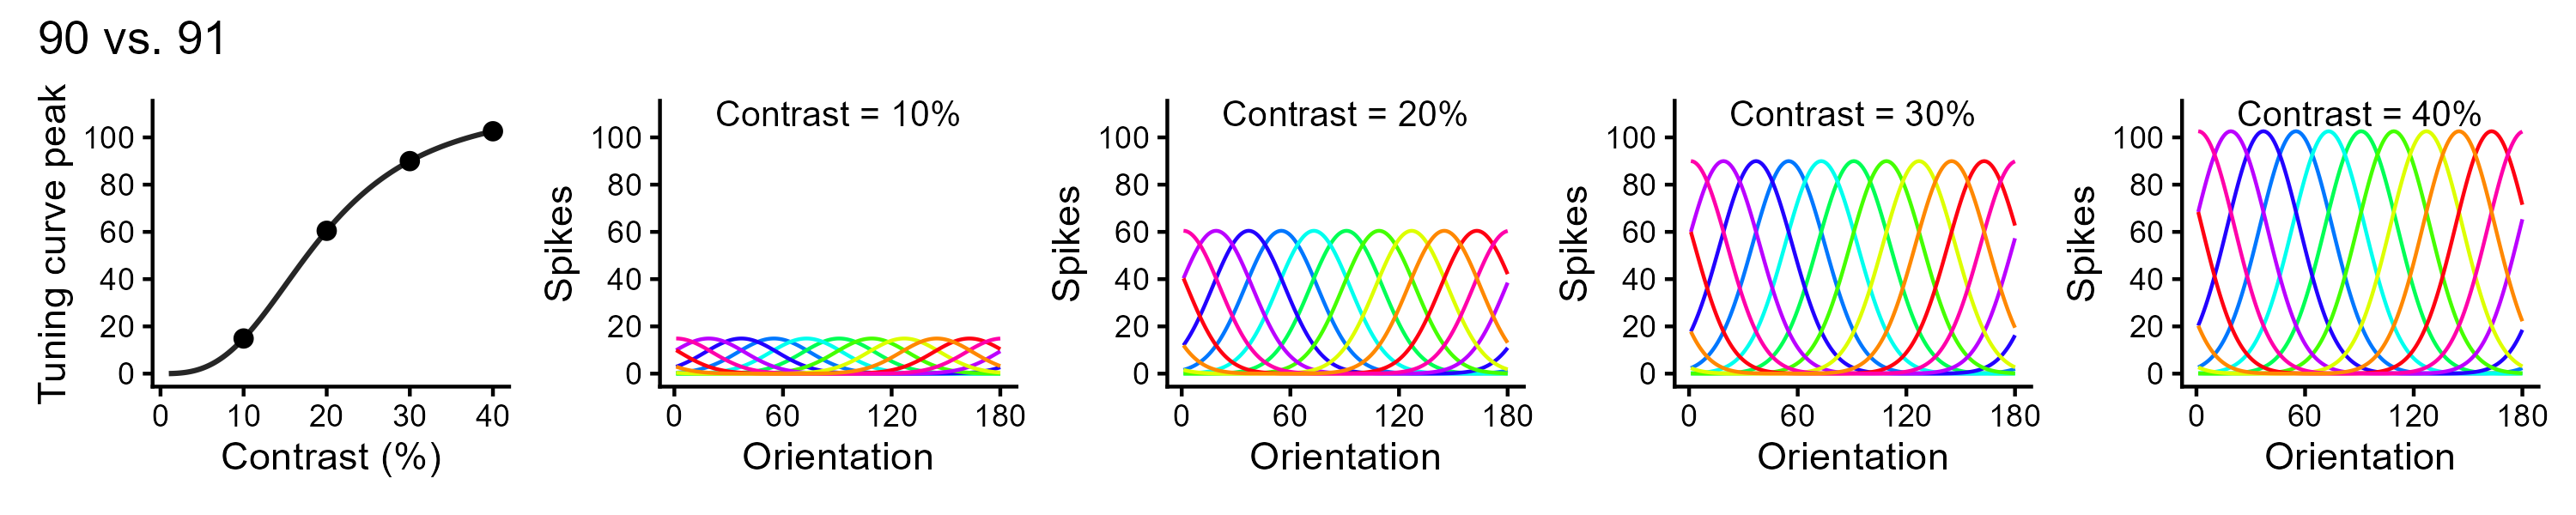

Reproduce this figure in R.
library(tidyverse)
library(cowplot)
library(patchwork)
library(ggpp)

### Naka-Rushton function ###
Contrast <- seq(0, 100, 0.1)
Rmax <- 115
C50 <- 19.3
n   <-  2.9
Max_firing <- Rmax * Contrast^n / (Contrast^n + C50^n)
nr <- data.frame(Contrast, Max_firing)

points_df <- nr %>%
  dplyr::filter(Contrast %in% c(10, 20, 30, 40))

g1 <- ggplot(nr, aes(x = Contrast, y = Max_firing)) +
  geom_line(alpha = 0.85, linewidth = 0.7) +
  geom_point(
    data = points_df,
    size = 2
  ) +
  scale_x_continuous(
    limits = c(1, 40),
    breaks = c(0, 10, 20, 30, 40)
  ) +
  coord_cartesian(ylim = c(0, 110)) +
  scale_y_continuous(breaks = seq(0, 100, by = 20)) +
  labs(
    x = "Contrast (%)",
    y = "Tuning curve peak"
  ) +
  theme_classic(base_size = 11)

g1

### Population spike model ###
color_wheel <- function(alpha = 1) {
  h <- c(seq(160, 0, -1), seq(180, 161, -1))[-161]
  h <- h / 180
  s <- rep(1, 180)
  v <- rep(1, 180)
  hsv(h, s, v, alpha)
}

colors <- color_wheel()

# parameters
n_neurons <- 180                                              
orientations <- seq(1, 180, by = 1)                           
preferred_orientations <-  seq(1, 180, length.out = n_neurons)
tuning_width    <- 20 

# contrast = 10%
contrast <- 10
max_firing_rate <- Rmax * contrast^n / (contrast^n + C50^n)
tuning_curves <- matrix(0, nrow = n_neurons, ncol = length(orientations))
for (i in 1:n_neurons) {
  tuning_curves[i, ] <- max_firing_rate * exp(-0.5 * (pmin(abs(orientations - preferred_orientations[i]), 
                                                           180 - abs(orientations - preferred_orientations[i])) ^ 2) / tuning_width ^ 2)
}

FiringRate <- c()
for (i in 1:n_neurons) {
  FiringRate <- c(FiringRate, tuning_curves[i, ])
}

df_tuning <- data.frame(Orientation = rep(orientations, n_neurons),
                        FiringRate = FiringRate,
                        Neuron = rep(rep(orientations, n_neurons), each = length(orientations)),
                        Color = rep(colors, each = length(orientations)))

g2 <- ggplot(df_tuning[df_tuning$Neuron %in% seq(1, n_neurons, by = 18), ], 
             aes(x = Orientation, y = FiringRate, color = Color)) +
  geom_line() + scale_color_identity() +
  annotate("text_npc",
           npcx = 0.5,
           npcy = 1,
           label = "Contrast = 10%", 
           size = 3.5) +
  theme_classic(base_size = 11) + 
  scale_x_continuous(breaks = c(0, 60, 120, 180)) +
  coord_cartesian(ylim = c(0, 110)) +
  scale_y_continuous(breaks = seq(0, 100, by = 20)) +
  guides(color = F) + ylab("Spikes")
g2

# contrast = 20%
contrast <- 20
max_firing_rate <- Rmax * contrast^n / (contrast^n + C50^n)
tuning_curves <- matrix(0, nrow = n_neurons, ncol = length(orientations))
for (i in 1:n_neurons) {
  tuning_curves[i, ] <- max_firing_rate * exp(-0.5 * (pmin(abs(orientations - preferred_orientations[i]), 
                                                           180 - abs(orientations - preferred_orientations[i])) ^ 2) / tuning_width ^ 2)
}

FiringRate <- c()
for (i in 1:n_neurons) {
  FiringRate <- c(FiringRate, tuning_curves[i, ])
}

df_tuning <- data.frame(Orientation = rep(orientations, n_neurons),
                        FiringRate = FiringRate,
                        Neuron = rep(rep(orientations, n_neurons), each = length(orientations)),
                        Color = rep(colors, each = length(orientations)))

g3 <- ggplot(df_tuning[df_tuning$Neuron %in% seq(1, n_neurons, by = 18), ], 
             aes(x = Orientation, y = FiringRate, color = Color)) +
  geom_line() + scale_color_identity() +
  annotate("text_npc",
           npcx = 0.5,
           npcy = 1,
           label = "Contrast = 20%", 
           size = 3.5) +
  theme_classic(base_size = 11) + 
  scale_x_continuous(breaks = c(0, 60, 120, 180)) +
  coord_cartesian(ylim = c(0, 110)) +
  scale_y_continuous(breaks = seq(0, 100, by = 20)) +
  guides(color = F) + ylab("Spikes")
g3

# contrast = 30%
contrast <- 30
max_firing_rate <- Rmax * contrast^n / (contrast^n + C50^n)
tuning_curves <- matrix(0, nrow = n_neurons, ncol = length(orientations))
for (i in 1:n_neurons) {
  tuning_curves[i, ] <- max_firing_rate * exp(-0.5 * (pmin(abs(orientations - preferred_orientations[i]), 
                                                           180 - abs(orientations - preferred_orientations[i])) ^ 2) / tuning_width ^ 2)
}

FiringRate <- c()
for (i in 1:n_neurons) {
  FiringRate <- c(FiringRate, tuning_curves[i, ])
}

df_tuning <- data.frame(Orientation = rep(orientations, n_neurons),
                        FiringRate = FiringRate,
                        Neuron = rep(rep(orientations, n_neurons), each = length(orientations)),
                        Color = rep(colors, each = length(orientations)))

g4 <- ggplot(df_tuning[df_tuning$Neuron %in% seq(1, n_neurons, by = 18), ], 
             aes(x = Orientation, y = FiringRate, color = Color)) +
  geom_line() + scale_color_identity() +
  annotate("text_npc",
           npcx = 0.5,
           npcy = 1,
           label = "Contrast = 30%", 
           size = 3.5) +
  theme_classic(base_size = 11) + 
  scale_x_continuous(breaks = c(0, 60, 120, 180)) +
  coord_cartesian(ylim = c(0, 110)) +
  scale_y_continuous(breaks = seq(0, 100, by = 20)) +
  guides(color = F) + ylab("Spikes")
g4

# contrast = 40%
contrast <- 40
max_firing_rate <- Rmax * contrast^n / (contrast^n + C50^n)
tuning_curves <- matrix(0, nrow = n_neurons, ncol = length(orientations))
for (i in 1:n_neurons) {
  tuning_curves[i, ] <- max_firing_rate * exp(-0.5 * (pmin(abs(orientations - preferred_orientations[i]), 
                                                           180 - abs(orientations - preferred_orientations[i])) ^ 2) / tuning_width ^ 2)
}

FiringRate <- c()
for (i in 1:n_neurons) {
  FiringRate <- c(FiringRate, tuning_curves[i, ])
}

df_tuning <- data.frame(Orientation = rep(orientations, n_neurons),
                        FiringRate = FiringRate,
                        Neuron = rep(rep(orientations, n_neurons), each = length(orientations)),
                        Color = rep(colors, each = length(orientations)))

g5 <- ggplot(df_tuning[df_tuning$Neuron %in% seq(1, n_neurons, by = 18), ], 
             aes(x = Orientation, y = FiringRate, color = Color)) +
  geom_line() + scale_color_identity() +
  annotate("text_npc",
           npcx = 0.5,
           npcy = 1,
           label = "Contrast = 40%", 
           size = 3.5) +
  theme_classic(base_size = 11) + 
  scale_x_continuous(breaks = c(0, 60, 120, 180)) +
  coord_cartesian(ylim = c(0, 110)) +
  scale_y_continuous(breaks = seq(0, 100, by = 20)) +
  guides(color = F) + ylab("Spikes")
g5

plot_list <- list(g1, g2, g3, g4, g5)

plots <- lapply(plot_list, function(p) {
  p + theme(plot.margin = margin(t = 5, r = 5, b = 5, l = 5, unit = "pt"))
})

plot <- wrap_plots(plots, nrow = 1) + plot_annotation(title = "90 vs. 91")
ggsave("tuning_90_91.png", plot, width = 10, height = 2, dpi = 300)
